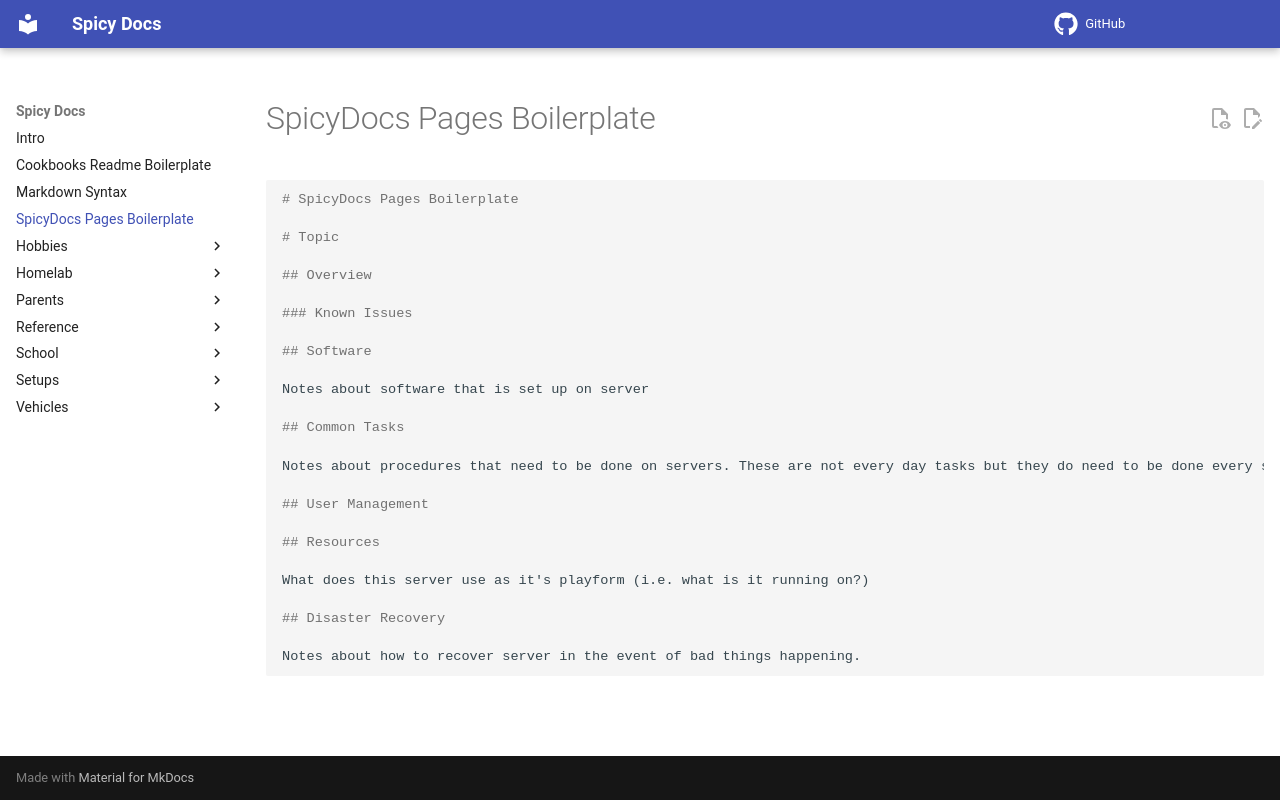

repository: spicyFajitas/cookbooks · page: spicydocs page boilerplate/index.html · generator: mkdocs

# SpicyDocs Pages Boilerplate

```md
# SpicyDocs Pages Boilerplate

# Topic

## Overview

### Known Issues

## Software

Notes about software that is set up on server

## Common Tasks

Notes about procedures that need to be done on servers. These are not every day tasks but they do need to be done every so often.

## User Management

## Resources

What does this server use as it's playform (i.e. what is it running on?)

## Disaster Recovery

Notes about how to recover server in the event of bad things happening.
```
